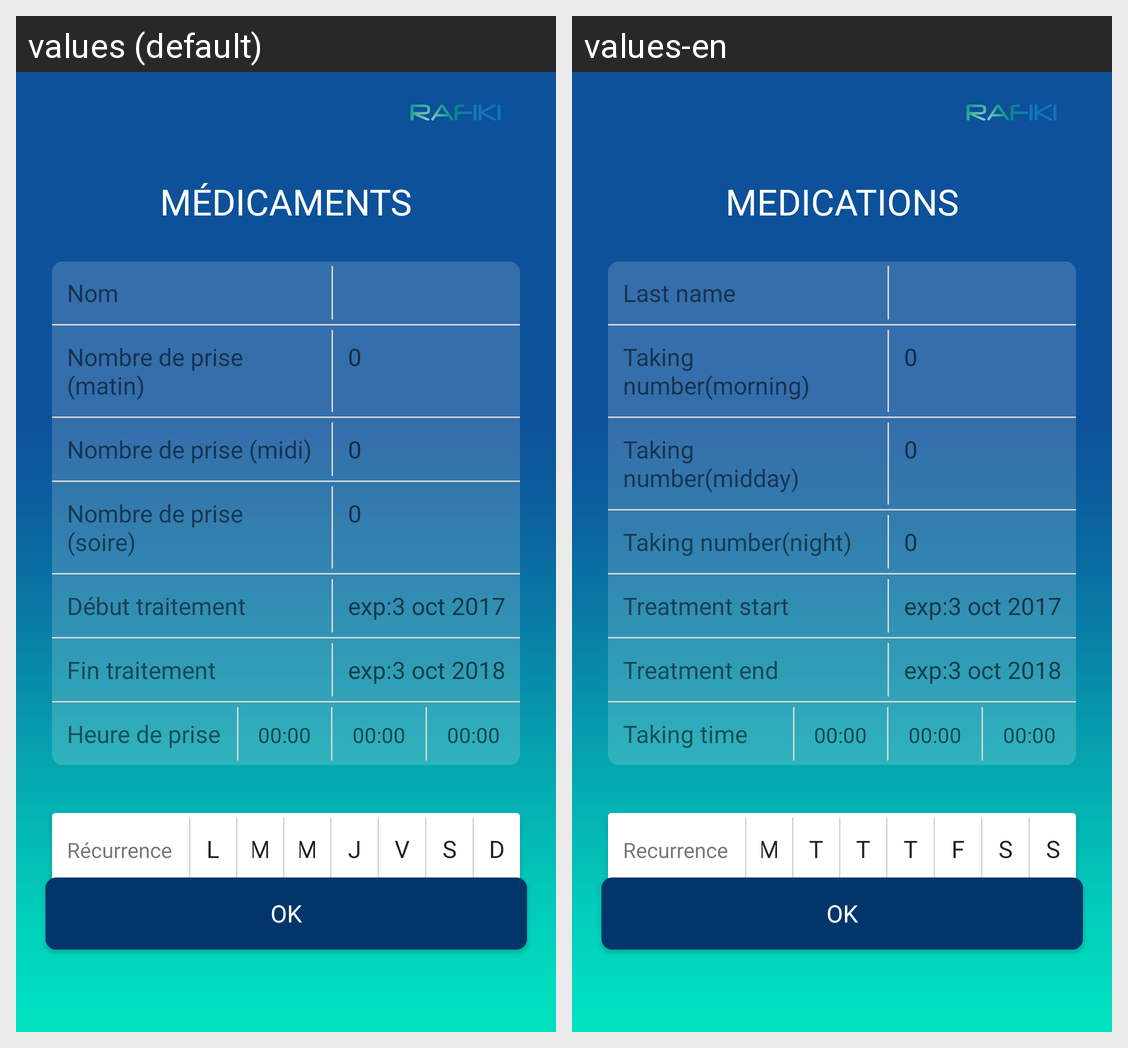

Here is an Android app screen in its default locale and in the app's own translations. Write out the translated-string differences for the strings that appear on this screen.
Android screen res/layout/activity_medicaments_renseigner.xml rendered under 2 locales, left to right: values (default), values-en. Device: Nexus 5 (rendered at 1080×1920; each locale shown at half size, 540×960, under a caption strip naming it); theme AppTheme.
Strings drawn on this screen, with the default value and each locale's value (text and hints the layout hard-codes, and strings that could not be matched under every locale, appear in the picture but are not listed):

m_dicaments
  values: Médicaments
  values-en: Medications

nom
  values: Nom
  values-en: Last name

nombre_de_prise_jour
  values: Nombre de prise (matin)
  values-en: Taking number(morning)

exp_2
  values: 0
  values-en: 0  [not translated; the default value is used]

nombre_de_prise_midi
  values: Nombre de prise (midi)
  values-en: Taking number(midday)

nombre_de_prise_soire
  values: Nombre de prise (soire)
  values-en: Taking number(night)

d_but_traitement
  values: Début traitement
  values-en: Treatment start

fin_traitement
  values: Fin traitement
  values-en: Treatment end

heure_de_prise
  values: Heure de prise
  values-en: Taking time

r_currnce
  values: Récurrence
  values-en: Recurrence

l
  values: L
  values-en: M

m
  values: M
  values-en: T

j
  values: J
  values-en: T

v
  values: V
  values-en: F

s
  values: S
  values-en: S

d
  values: D
  values-en: S

ok
  values: OK
  values-en: OK  [not translated; the default value is used]
